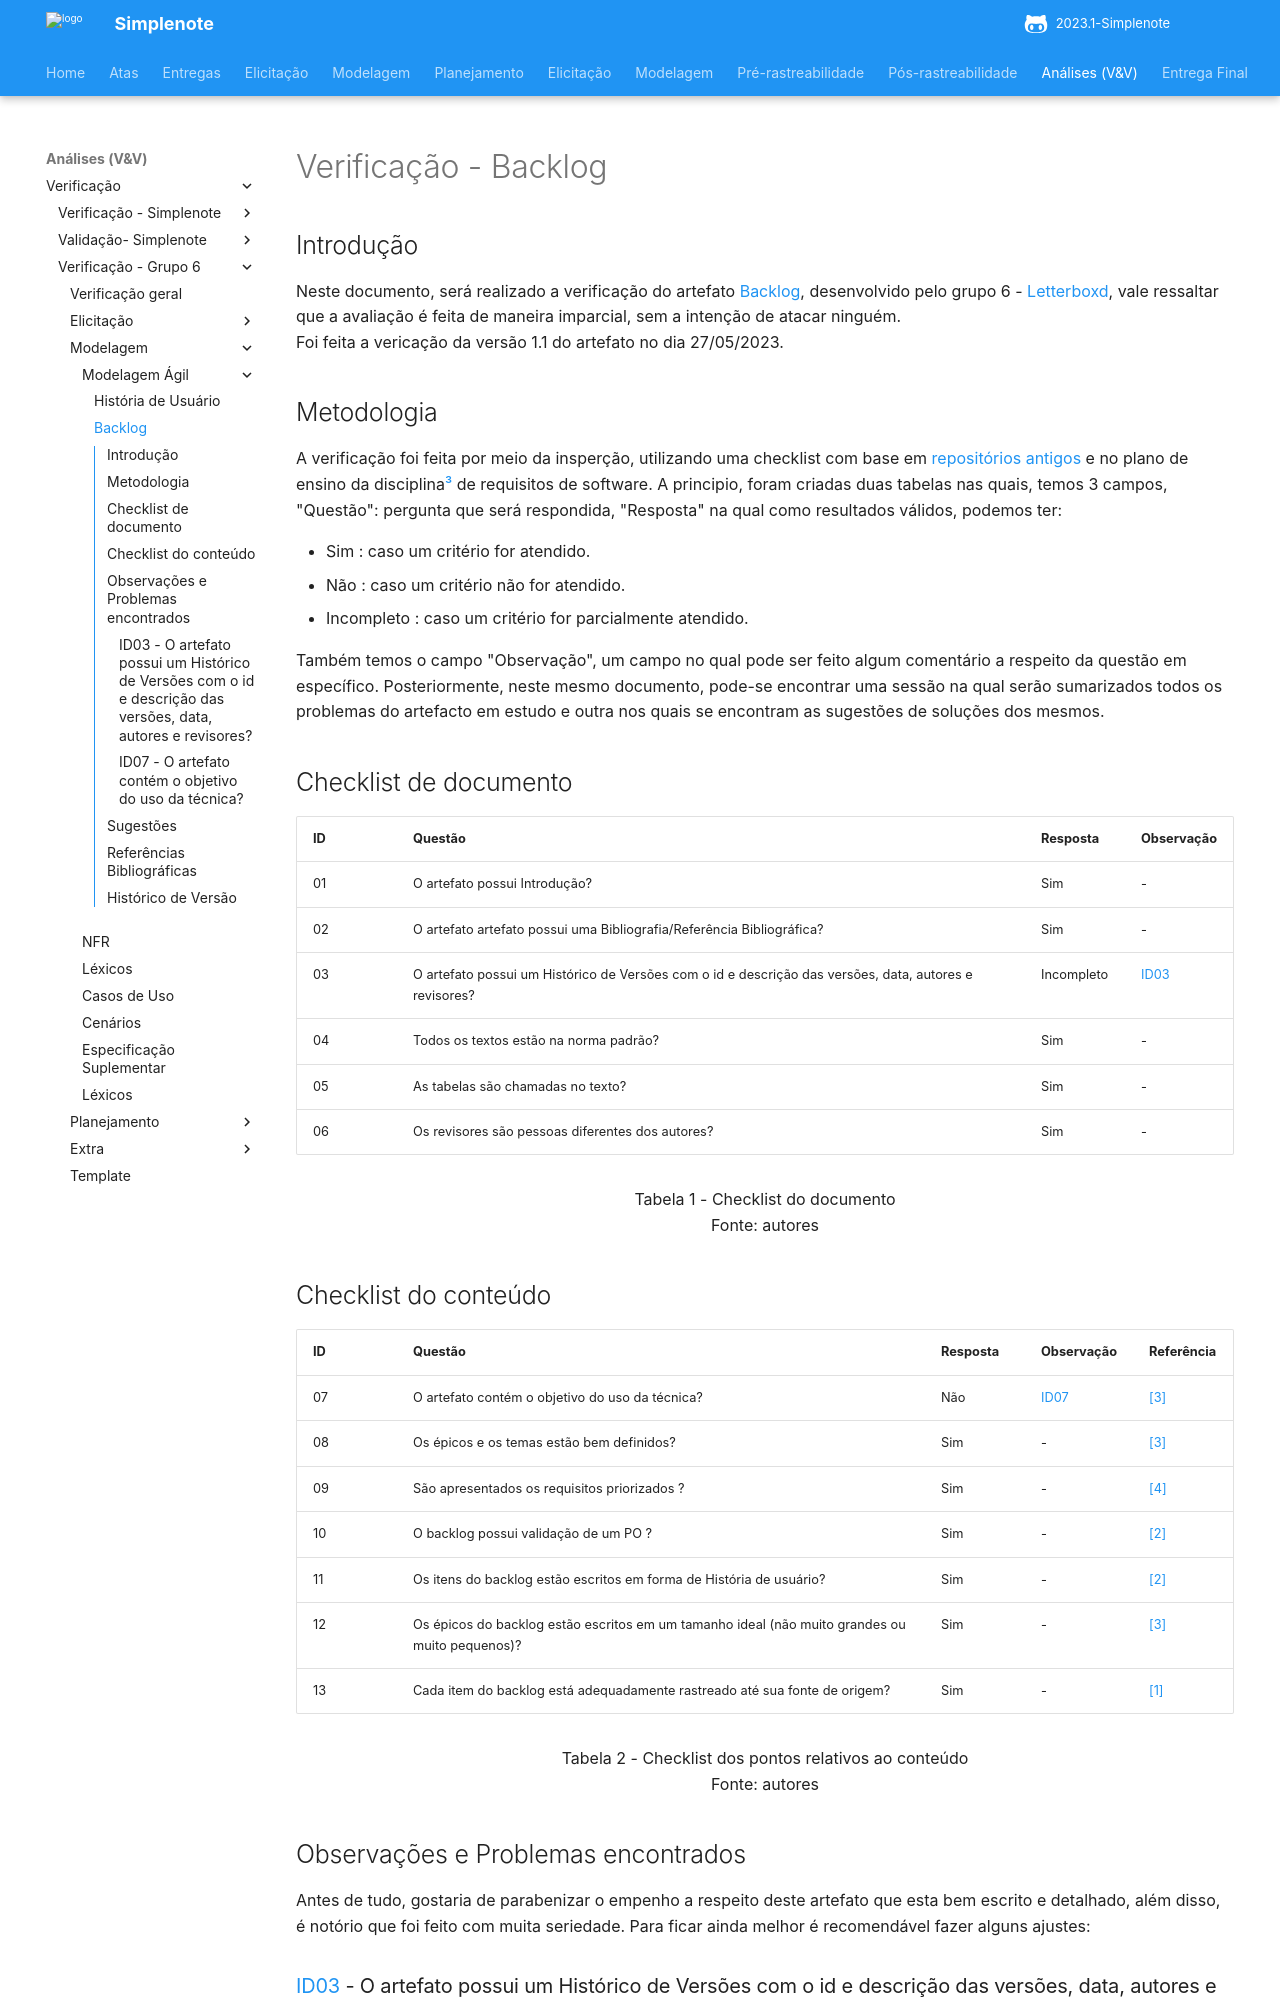

repository: ananorberto/2023.1-Simplenote · page: analise/verificacao/verificacao-grupo6/modelagem/Agil/backlog/index.html · generator: mkdocs

# Verificação - Backlog

## Introdução

Neste documento, será realizado a verificação do artefato [Backlog](https://requisitos-de-software.github.io/2023.1-Letterboxd/Modelagem/Metodologias%20Ageis/backlog/), desenvolvido pelo grupo 6 - [Letterboxd](https://github.com/Requisitos-de-Software/2023.1-Letterboxd/tree/master), vale ressaltar que a avaliação é feita de maneira imparcial, sem a intenção de atacar ninguém.
<br> Foi feita a vericação da versão 1.1 do artefato no dia 27/05/2023.

## Metodologia

A verificação foi feita por meio da insperção, utilizando uma checklist com base em [repositórios antigos](https://github.com/Requisitos-de-Software) e no plano de ensino da disciplina[³](#referencias-bibliograficas) de requisitos de software. A principio, foram criadas duas tabelas nas quais, temos 3 campos, "Questão": pergunta que será respondida, "Resposta" na qual como resultados válidos, podemos ter:

- Sim : caso um critério for atendido.
- Não : caso um critério não for atendido.
- Incompleto : caso um critério for parcialmente atendido.

Também temos o campo "Observação", um campo no qual pode ser feito algum comentário a respeito da questão em específico. Posteriormente, neste mesmo documento, pode-se encontrar uma sessão na qual serão sumarizados todos os problemas do artefacto em estudo e outra nos quais se encontram as sugestões de soluções dos mesmos.

## Checklist de documento

| ID  | Questão                                                                                                | Resposta   | Observação                                             |
| --- | ------------------------------------------------------------------------------------------------------ | ---------- | ------------------------------------------------------ |
| 01  | O artefato possui Introdução?                                                                          | Sim        | -                                                      |
| 02  | O artefato artefato possui uma Bibliografia/Referência Bibliográfica?                                  | Sim        | -                                                      |
| 03  | O artefato possui um Histórico de Versões com o id e descrição das versões, data, autores e revisores? | Incompleto | [ID03](backlog.md#observacoes-e-problemas-encontrados) |
| 04  | Todos os textos estão na norma padrão?                                                                 | Sim        | -                                          
| 05  | As tabelas são chamadas no texto?                                                                      | Sim        | -                                                      |
| 06  | Os revisores são pessoas diferentes dos autores?                                                       | Sim        | -                                                      |

<p align="center"> Tabela 1 - Checklist do documento <br> Fonte: autores </p>
